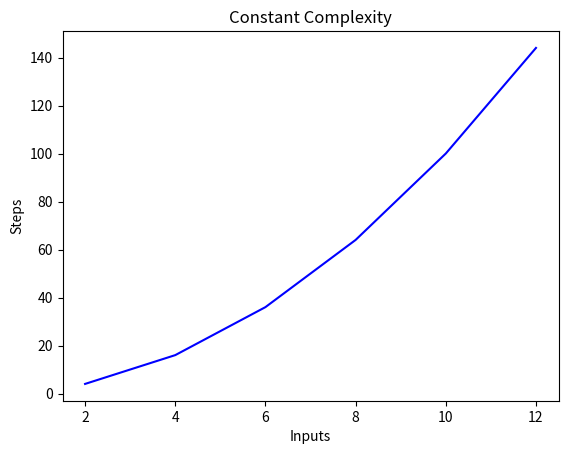

Reproduce this figure in Python.
from matplotlib.pyplot import ylabel, plot, show, xlabel, title
from math import log10
from math import exp
from math import factorial
x = [2, 4, 6, 8, 10, 12]
y = [log10(2), log10(4), log10(6), log10(8), log10(10), log10(12)]
x = [2, 4, 6, 8, 10, 12]
y = [exp(2), exp(4), exp(6), exp(8), exp(10), exp(12)]
x = [2, 4, 6, 8, 10, 12]
y = [factorial(2), factorial(4), factorial(6), factorial(8), factorial(10), factorial(12)]
x = [2, 4, 6, 8, 10, 12]
y = [4, 16, 36, 64, 100, 144]

plot(x, y, 'b')
xlabel('Inputs')
ylabel('Steps')
title('Constant Complexity')
show()
